Dataset: processed (GitHub, Shayanthavi/Brain-Tumer-MRI-Classifier). Classes: glioma, meningioma, no tumor, pituitary tumor.

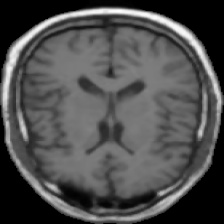
Label: no tumor

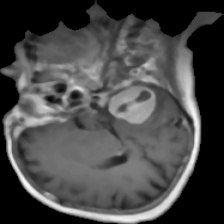
Label: meningioma

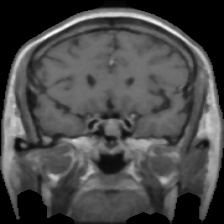
Label: pituitary tumor

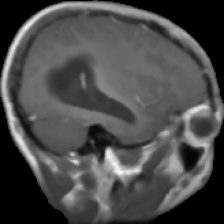
Label: glioma

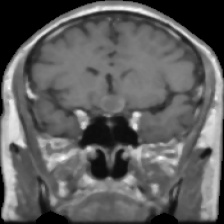
Label: pituitary tumor

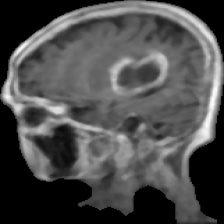
Label: glioma
